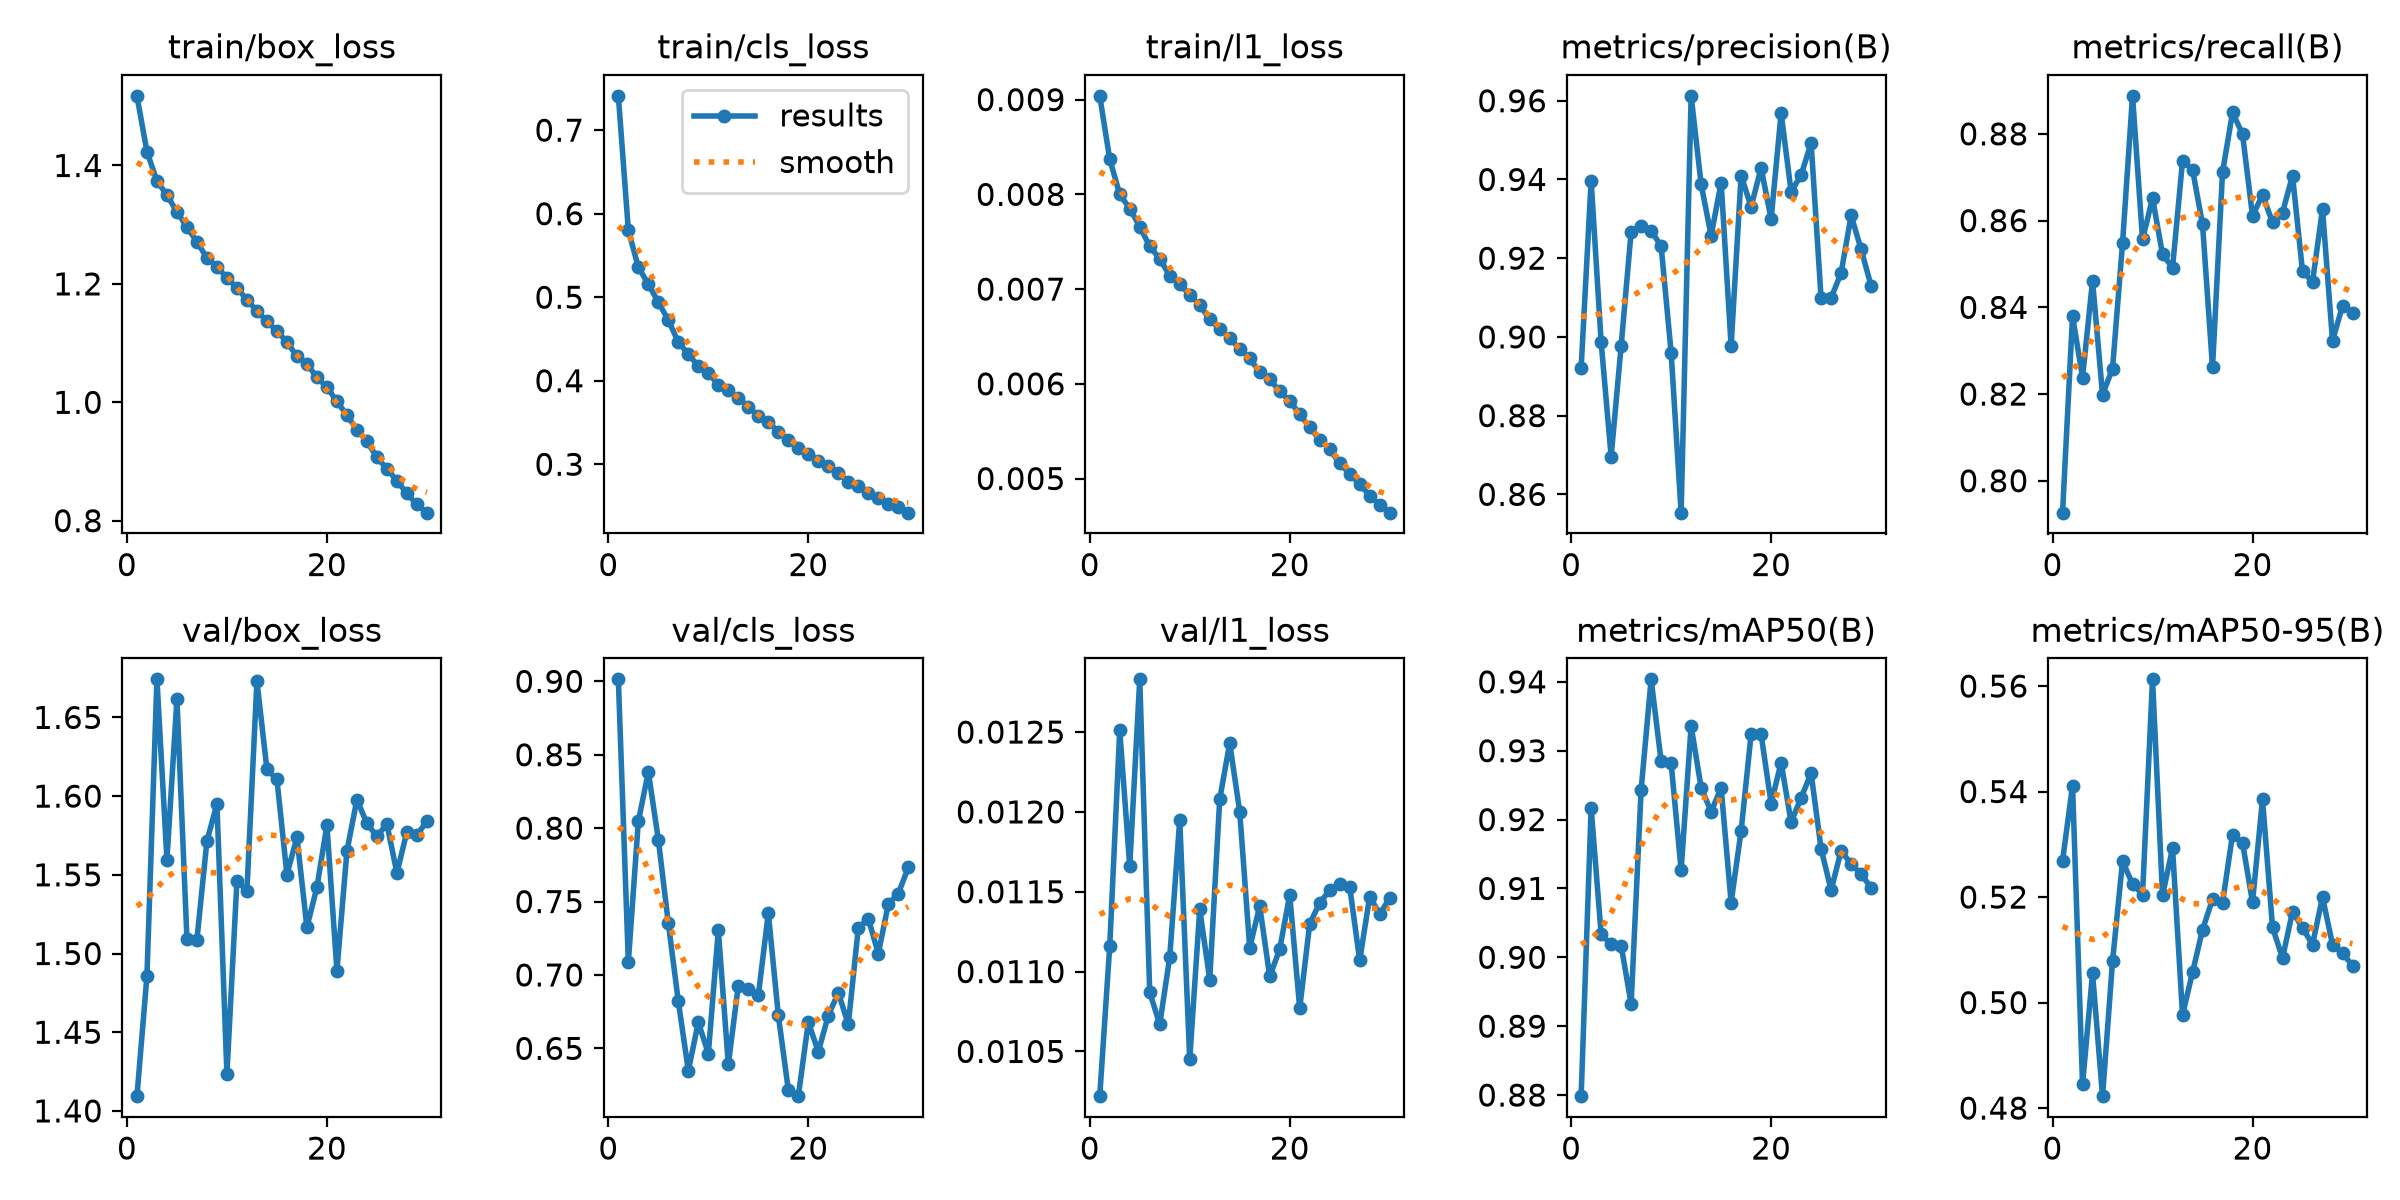

Data behind this chart, as committed beside it:
epoch, time, train/box_loss, train/cls_loss, train/l1_loss, metrics/precision(B), metrics/recall(B), metrics/mAP50(B), metrics/mAP50-95(B), val/box_loss, val/cls_loss, val/l1_loss, lr/pg0, lr/pg1, lr/pg2
1, 43.87, 1.518, 0.7411, 0.00904, 0.8921, 0.7926, 0.8798, 0.5269, 1.409, 0.9014, 0.01022, 0.0006646, 0.0006646, 0.06743
2, 74.27, 1.423, 0.5803, 0.00837, 0.9397, 0.838, 0.9217, 0.5411, 1.486, 0.7089, 0.01116, 0.001287, 0.001287, 0.03472
3, 103.8, 1.374, 0.5358, 0.008, 0.8987, 0.8238, 0.9034, 0.4845, 1.674, 0.8046, 0.01251, 0.001866, 0.001866, 0.001968
4, 133, 1.35, 0.5158, 0.00785, 0.8696, 0.8461, 0.9019, 0.5055, 1.56, 0.8383, 0.01166, 0.001802, 0.001802, 0.001802
5, 164.8, 1.322, 0.494, 0.00766, 0.8977, 0.8198, 0.9017, 0.4823, 1.662, 0.7922, 0.01283, 0.001736, 0.001736, 0.001736
6, 194.8, 1.296, 0.4726, 0.00745, 0.9267, 0.8259, 0.8932, 0.5078, 1.509, 0.7351, 0.01087, 0.00167, 0.00167, 0.00167
7, 225.8, 1.271, 0.4461, 0.00732, 0.9283, 0.8548, 0.9244, 0.5268, 1.509, 0.6819, 0.01067, 0.001604, 0.001604, 0.001604
8, 256.2, 1.244, 0.4321, 0.00714, 0.927, 0.8888, 0.9404, 0.5225, 1.572, 0.6349, 0.01109, 0.001538, 0.001538, 0.001538
9, 287.1, 1.229, 0.4172, 0.00705, 0.923, 0.8557, 0.9284, 0.5205, 1.595, 0.6677, 0.01195, 0.001472, 0.001472, 0.001472
10, 317.6, 1.21, 0.4093, 0.00694, 0.896, 0.8652, 0.9282, 0.5613, 1.424, 0.6464, 0.01045, 0.001406, 0.001406, 0.001406
11, 347.9, 1.193, 0.3952, 0.00683, 0.8554, 0.8522, 0.9127, 0.5203, 1.546, 0.7304, 0.01139, 0.00134, 0.00134, 0.00134
12, 378.6, 1.173, 0.3883, 0.00668, 0.9613, 0.8491, 0.9336, 0.5293, 1.54, 0.6391, 0.01095, 0.001274, 0.001274, 0.001274
13, 409.1, 1.155, 0.3794, 0.00658, 0.9388, 0.8737, 0.9246, 0.4977, 1.673, 0.6928, 0.01208, 0.001208, 0.001208, 0.001208
14, 439.9, 1.137, 0.3691, 0.00648, 0.9257, 0.8718, 0.9211, 0.5057, 1.617, 0.6907, 0.01243, 0.001142, 0.001142, 0.001142
15, 470.9, 1.12, 0.3579, 0.00637, 0.9392, 0.8591, 0.9246, 0.5138, 1.611, 0.6863, 0.012, 0.001076, 0.001076, 0.001076
16, 500.8, 1.102, 0.3511, 0.00627, 0.8977, 0.8261, 0.908, 0.5196, 1.55, 0.7421, 0.01115, 0.00101, 0.00101, 0.00101
17, 532, 1.078, 0.3386, 0.00612, 0.941, 0.8711, 0.9184, 0.5189, 1.574, 0.6725, 0.01141, 0.000944, 0.000944, 0.000944
18, 562.4, 1.065, 0.3288, 0.00605, 0.9331, 0.8849, 0.9324, 0.5318, 1.517, 0.6217, 0.01097, 0.000878, 0.000878, 0.000878
19, 593.2, 1.042, 0.3191, 0.00592, 0.943, 0.88, 0.9324, 0.5303, 1.542, 0.6174, 0.01114, 0.000812, 0.000812, 0.000812
20, 622.6, 1.026, 0.3129, 0.00582, 0.93, 0.8611, 0.9223, 0.519, 1.581, 0.6678, 0.01148, 0.000746, 0.000746, 0.000746
21, 651.4, 1.002, 0.3044, 0.00568, 0.9568, 0.8659, 0.9283, 0.5385, 1.489, 0.6478, 0.01077, 0.00068, 0.00068, 0.00068
22, 683, 0.9781, 0.2978, 0.00554, 0.9369, 0.8596, 0.9196, 0.5143, 1.565, 0.6724, 0.0113, 0.000614, 0.000614, 0.000614
23, 713.5, 0.9536, 0.2897, 0.00541, 0.9411, 0.8618, 0.9232, 0.5084, 1.598, 0.6879, 0.01143, 0.000548, 0.000548, 0.000548
24, 743.6, 0.9342, 0.2788, 0.00531, 0.9493, 0.8704, 0.9267, 0.5172, 1.583, 0.6664, 0.01151, 0.000482, 0.000482, 0.000482
25, 775.1, 0.9068, 0.2737, 0.00516, 0.9098, 0.8483, 0.9157, 0.5142, 1.574, 0.7321, 0.01155, 0.000416, 0.000416, 0.000416
26, 806, 0.8878, 0.266, 0.00505, 0.9099, 0.8459, 0.9097, 0.511, 1.582, 0.7383, 0.01153, 0.00035, 0.00035, 0.00035
27, 836.2, 0.8676, 0.2596, 0.00494, 0.9162, 0.8626, 0.9155, 0.52, 1.551, 0.7146, 0.01107, 0.000284, 0.000284, 0.000284
28, 866.1, 0.846, 0.2518, 0.00482, 0.9308, 0.8323, 0.9135, 0.511, 1.577, 0.7481, 0.01147, 0.000218, 0.000218, 0.000218
29, 897.2, 0.8274, 0.2492, 0.00472, 0.9223, 0.8403, 0.9121, 0.5094, 1.575, 0.7554, 0.01136, 0.000152, 0.000152, 0.000152
30, 927.7, 0.8136, 0.242, 0.00464, 0.913, 0.8387, 0.9101, 0.507, 1.584, 0.7732, 0.01146, 8.6e-05, 8.6e-05, 8.6e-05
